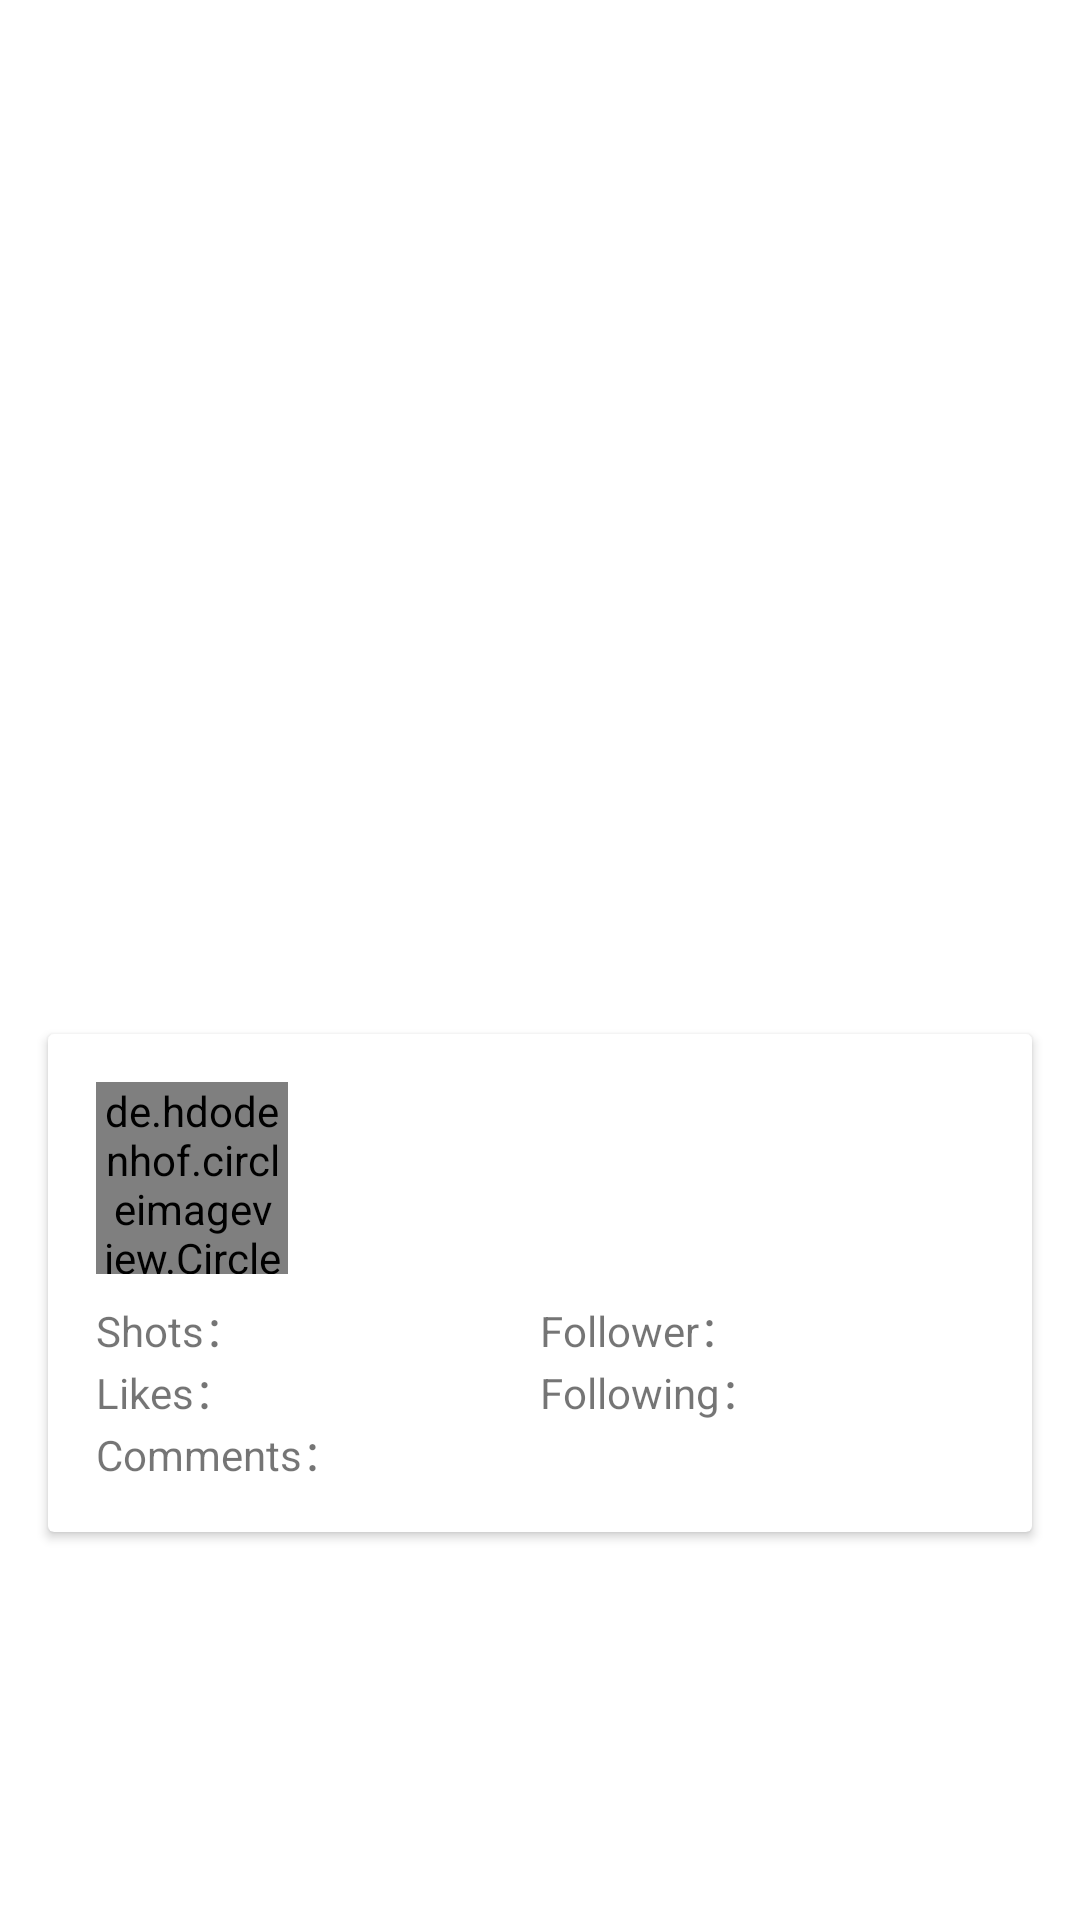

Here is an Android app screen rendered from its layout file. Give the layout XML and the strings, colors and styles it references.
<!-- AndroidManifest.xml: application theme AppTheme -->
<!-- res/layout/activity_detail.xml -->
<LinearLayout
    xmlns:android="http://schemas.android.com/apk/res/android"
    xmlns:app="http://schemas.android.com/apk/res-auto"
    android:layout_width="match_parent"
    android:layout_height="match_parent"
    android:orientation="vertical">

    <ImageView
        android:id="@+id/detail_image"
        android:layout_width="match_parent"
        android:layout_height="240dp"
        android:scaleType="centerCrop"/>

    <TextView
        android:id="@+id/title"
        android:layout_width="wrap_content"
        android:layout_height="wrap_content"
        android:padding="@dimen/margin"
        android:textSize="@dimen/title"
        android:maxLines="1"
        android:ellipsize="end"/>

    <TextView
        android:id="@+id/description"
        android:layout_width="match_parent"
        android:layout_height="wrap_content"
        android:paddingLeft="@dimen/margin"
        android:paddingRight="@dimen/margin"
        android:textSize="@dimen/description"
        android:maxLines="4"
        android:ellipsize="end"/>

    <android.support.v7.widget.CardView
        android:layout_width="match_parent"
        android:layout_height="wrap_content"
        android:layout_marginBottom="@dimen/margin"
        android:layout_marginLeft="@dimen/margin"
        android:layout_marginRight="@dimen/margin"
        android:layout_marginTop="@dimen/margin">

        <LinearLayout
            android:layout_width="match_parent"
            android:layout_height="wrap_content"
            android:orientation="vertical"
            android:padding="@dimen/margin">

            <LinearLayout
                android:layout_width="match_parent"
                android:layout_height="wrap_content"
                android:orientation="horizontal">

                <de.hdodenhof.circleimageview.CircleImageView
                    android:id="@+id/avatar"
                    android:layout_width="64dp"
                    android:layout_height="64dp"
                    app:civ_border_width="2dp"
                    app:civ_border_color="#FFFFFF"/>

                <TextView
                    android:id="@+id/name"
                    android:layout_width="match_parent"
                    android:layout_height="match_parent"
                    android:layout_marginRight="@dimen/margin"
                    android:layout_marginEnd="@dimen/margin"
                    android:gravity="center"
                    android:textSize="@dimen/name"
                    android:ellipsize="end"/>

            </LinearLayout>

            <LinearLayout
                android:layout_width="match_parent"
                android:layout_height="wrap_content"
                android:orientation="horizontal"
                android:paddingTop="@dimen/small_margin"
                android:weightSum="2">

                <LinearLayout
                    android:layout_width="0dp"
                    android:layout_height="wrap_content"
                    android:orientation="vertical"
                    android:layout_weight="1">

                    <LinearLayout
                        android:layout_width="match_parent"
                        android:layout_height="wrap_content"
                        android:orientation="horizontal">

                        <TextView
                            android:layout_width="wrap_content"
                            android:layout_height="wrap_content"
                            android:text="@string/shot"/>

                        <TextView
                            android:id="@+id/shots_count"
                            android:layout_width="wrap_content"
                            android:layout_height="wrap_content"/>

                    </LinearLayout>

                    <LinearLayout
                        android:layout_width="match_parent"
                        android:layout_height="wrap_content"
                        android:orientation="horizontal">

                        <TextView
                            android:layout_width="wrap_content"
                            android:layout_height="wrap_content"
                            android:text="@string/like"/>

                        <TextView
                            android:id="@+id/likes_received_count"
                            android:layout_width="wrap_content"
                            android:layout_height="wrap_content"/>

                    </LinearLayout>

                    <LinearLayout
                        android:layout_width="match_parent"
                        android:layout_height="wrap_content"
                        android:orientation="horizontal">

                        <TextView
                            android:layout_width="wrap_content"
                            android:layout_height="wrap_content"
                            android:text="@string/comment"/>

                        <TextView
                            android:id="@+id/comments_received_count"
                            android:layout_width="wrap_content"
                            android:layout_height="wrap_content"/>

                    </LinearLayout>

                </LinearLayout>

                <LinearLayout
                    android:layout_width="0dp"
                    android:layout_height="wrap_content"
                    android:orientation="vertical"
                    android:layout_weight="1">

                    <LinearLayout
                        android:layout_width="match_parent"
                        android:layout_height="wrap_content"
                        android:orientation="horizontal">

                        <TextView
                            android:layout_width="wrap_content"
                            android:layout_height="wrap_content"
                            android:text="@string/follower"/>

                        <TextView
                            android:id="@+id/follower"
                            android:layout_width="wrap_content"
                            android:layout_height="wrap_content"/>

                    </LinearLayout>

                    <LinearLayout
                        android:layout_width="match_parent"
                        android:layout_height="wrap_content"
                        android:orientation="horizontal">

                        <TextView
                            android:layout_width="wrap_content"
                            android:layout_height="wrap_content"
                            android:text="@string/following"/>

                        <TextView
                            android:id="@+id/following"
                            android:layout_width="wrap_content"
                            android:layout_height="wrap_content"/>

                    </LinearLayout>

                </LinearLayout>

            </LinearLayout>

        </LinearLayout>
    </android.support.v7.widget.CardView>

</LinearLayout>
<!-- resources referenced by this layout -->
<resources>
  <dimen name="description">12sp</dimen>
  <dimen name="margin">16dp</dimen>
  <dimen name="name">24sp</dimen>
  <dimen name="small_margin">8dp</dimen>
  <dimen name="title">30sp</dimen>
  <string name="comment">Comments：</string>
  <string name="follower">Follower：</string>
  <string name="following">Following：</string>
  <string name="like">Likes：</string>
  <string name="shot">Shots：</string>
  <style name="AppTheme" parent="Base.AppTheme">
      </style>
  <style name="Base.AppTheme" parent="Theme.AppCompat.Light.NoActionBar">
          <item name="colorPrimary">@color/colorPrimary</item>
          <item name="colorPrimaryDark">@color/colorPrimaryDark</item>
          <item name="colorAccent">@color/colorAccent</item>
          <item name="android:windowBackground">@android:color/white</item>
      </style>
  <!-- not gathered from this repository: default colours our renderer supplied (Android Studio template values) -->
  <color name="colorPrimary">#FF6200EE</color>
  <color name="colorPrimaryDark">#FF3700B3</color>
  <color name="colorAccent">#FF03DAC5</color>
</resources>
